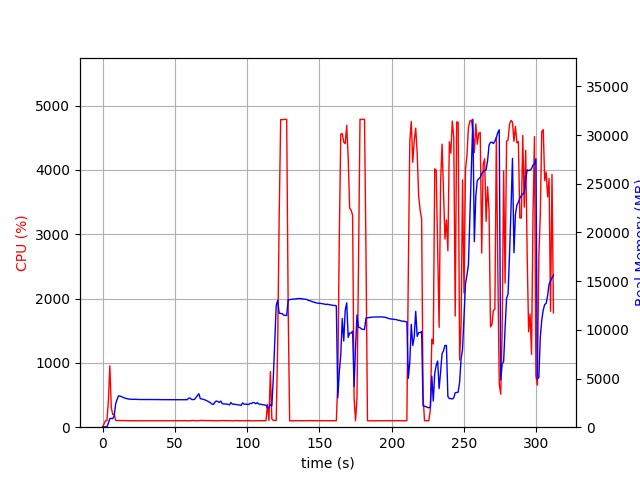

The table this chart was drawn from, first rows:
elapsed_time, nproc, cpu, mem_real, mem_virtual
4.0531158447265625e-05, 1, 0.0, 14.32, 2203
1.006, 1, 48.7, 40.84, 612
2.013, 1, 100.3, 40.84, 612
3.021, 1, 99.3, 40.84, 612
4.027, 1, 408.3, 412.6, 4365
5.037, 1, 954.7, 879.1, 4928
6.045, 1, 302.6, 906.3, 4984
7.053, 1, 199.5, 873, 4984
8.061, 1, 201.4, 1181, 5232
9.069, 1, 107.1, 2394, 6562
10.08, 1, 103.2, 2856, 7154
11.08, 1, 105.2, 3225, 7996
12.09, 1, 102.3, 3191, 7996
13.1, 1, 103.2, 3137, 7996
14.11, 1, 103.3, 3067, 7996
15.11, 1, 102.3, 3010, 7996
16.12, 1, 101.0, 2952, 7996
17.13, 1, 101.0, 2916, 7996
18.14, 1, 101.0, 2889, 7996
19.15, 1, 100.1, 2876, 7996
20.16, 1, 100.1, 2855, 7996
21.17, 1, 100.0, 2857, 7996
22.18, 1, 101.0, 2869, 7996
23.19, 1, 99.1, 2855, 7996
24.2, 1, 100.0, 2850, 7996
25.21, 1, 100.1, 2852, 7996
26.22, 1, 100.0, 2843, 7996
27.23, 1, 99.2, 2843, 7996
28.23, 1, 100.1, 2839, 7996
29.24, 1, 100.1, 2839, 7996
30.25, 1, 101.2, 2837, 7996
31.26, 1, 100.0, 2837, 7996
32.27, 1, 99.2, 2837, 7996
33.28, 1, 100.2, 2837, 7996
34.28, 1, 100.2, 2837, 7996
35.29, 1, 99.2, 2837, 7996
36.3, 1, 100.2, 2837, 7996
37.31, 1, 100.2, 2837, 7996
38.32, 1, 100.1, 2837, 7996
39.33, 1, 99.1, 2830, 7996
40.34, 1, 100.1, 2830, 7996
41.34, 1, 100.1, 2830, 7996
42.35, 1, 100.2, 2830, 7996
43.36, 1, 99.1, 2830, 7996
44.37, 1, 100.1, 2832, 7996
45.38, 1, 100.1, 2834, 7996
46.39, 1, 100.1, 2834, 7996
47.4, 1, 100.1, 2834, 7996
48.41, 1, 99.1, 2834, 7996
49.42, 1, 101.1, 2830, 7996
50.43, 1, 100.0, 2828, 7996
51.43, 1, 101.1, 2823, 7996
52.44, 1, 100.1, 2817, 7996
53.45, 1, 100.1, 2822, 8188
54.46, 1, 100.0, 2824, 8188
55.47, 1, 100.0, 2827, 8188
56.48, 1, 100.0, 2826, 8188
57.49, 1, 101.0, 2831, 8188
58.5, 1, 100.0, 2824, 8188
59.51, 1, 99.1, 2972, 8188
... 249 more rows
